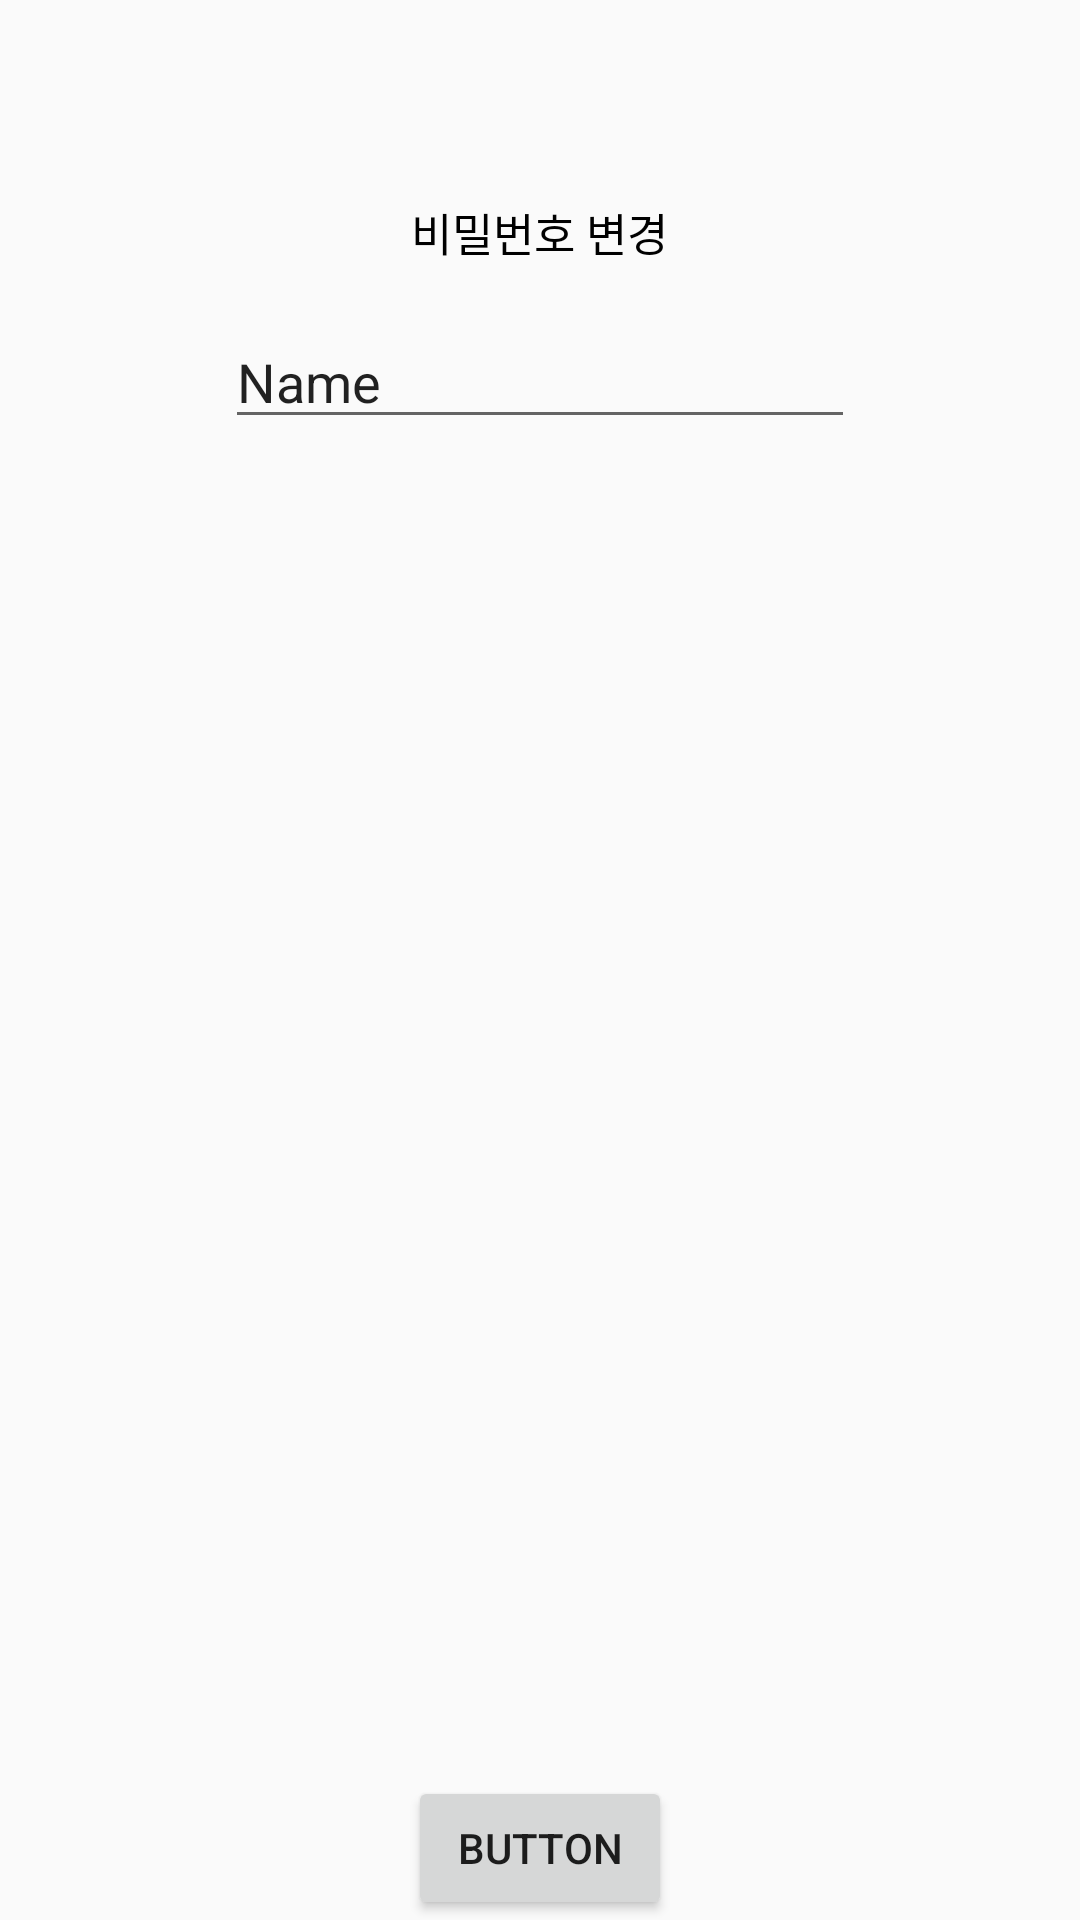

This screen was rendered from an Android layout file. Write that file and the resources it references.
<!-- AndroidManifest.xml: application theme Theme.HomeFoodFighterAndroid -->
<!-- res/layout/activity_password.xml -->
<?xml version="1.0" encoding="utf-8"?>
<androidx.constraintlayout.widget.ConstraintLayout xmlns:android="http://schemas.android.com/apk/res/android"
    xmlns:app="http://schemas.android.com/apk/res-auto"
    xmlns:tools="http://schemas.android.com/tools"
    android:layout_width="match_parent"
    android:layout_height="match_parent"
    tools:context=".PasswordActivity">
    <LinearLayout
        android:id="@+id/app_bar"
        android:layout_width="match_parent"
        android:layout_height="wrap_content"
        android:orientation="vertical"
        app:layout_constraintEnd_toEndOf="parent"
        app:layout_constraintStart_toStartOf="parent"
        app:layout_constraintTop_toTopOf="parent">

        <androidx.appcompat.widget.LinearLayoutCompat
            android:id="@+id/home_bar"
            android:layout_width="match_parent"
            android:layout_height="50dp"
            android:paddingHorizontal="25dp"
            android:gravity="center_vertical">

        </androidx.appcompat.widget.LinearLayoutCompat>

        <androidx.appcompat.widget.LinearLayoutCompat
            android:id="@+id/tool_bar"
            android:layout_width="match_parent"
            android:layout_height="55dp"
            android:paddingHorizontal="25dp"
            android:paddingVertical="5dp"
            android:gravity="center_vertical">

            <ImageView
                android:id="@+id/imageView3"
                android:layout_width="wrap_content"
                android:layout_height="wrap_content"
                android:src="@drawable/icon_back" />
            <View
                android:layout_width="0dp"
                android:layout_height="0dp"
                android:layout_weight="1"/>
            <TextView
                android:id="@+id/textView2"
                android:layout_width="wrap_content"
                android:layout_height="wrap_content"
                android:textColor="@color/black"
                android:textSize="15sp"
                android:text="비밀번호 변경" />
            <View
                android:layout_width="0dp"
                android:layout_height="0dp"
                android:layout_weight="1"/>
        </androidx.appcompat.widget.LinearLayoutCompat>
    </LinearLayout>

    <EditText
        android:id="@+id/editTextText4"
        android:layout_width="wrap_content"
        android:layout_height="wrap_content"
        android:ems="10"
        android:inputType="text"
        android:text="Name"
        app:layout_constraintEnd_toEndOf="parent"
        app:layout_constraintStart_toStartOf="parent"
        app:layout_constraintTop_toBottomOf="@+id/app_bar" />

    <Button
        android:id="@+id/button8"
        android:layout_width="wrap_content"
        android:layout_height="wrap_content"
        android:text="Button"
        app:layout_constraintBottom_toBottomOf="parent"
        app:layout_constraintEnd_toEndOf="parent"
        app:layout_constraintStart_toStartOf="parent" />


</androidx.constraintlayout.widget.ConstraintLayout>
<!-- resources referenced by this layout -->
<resources>
  <color name="black">#FF000000</color>
  <style name="Theme.HomeFoodFighterAndroid" parent="Theme.AppCompat.Light.NoActionBar">
          
          <item name="colorPrimary">@color/purple_500</item>
          <item name="colorPrimaryVariant">@color/purple_700</item>
          <item name="colorOnPrimary">@color/white</item>
          
          <item name="colorSecondary">@color/teal_200</item>
          <item name="colorSecondaryVariant">@color/teal_700</item>
          <item name="colorOnSecondary">@color/black</item>
          
          <item name="android:statusBarColor">?attr/colorPrimaryVariant</item>
          
      </style>
  <color name="purple_500">#FF6200EE</color>
  <color name="purple_700">#FF3700B3</color>
  <color name="white">#FFFFFFFF</color>
  <color name="teal_200">#FF03DAC5</color>
  <color name="teal_700">#FF018786</color>
</resources>
